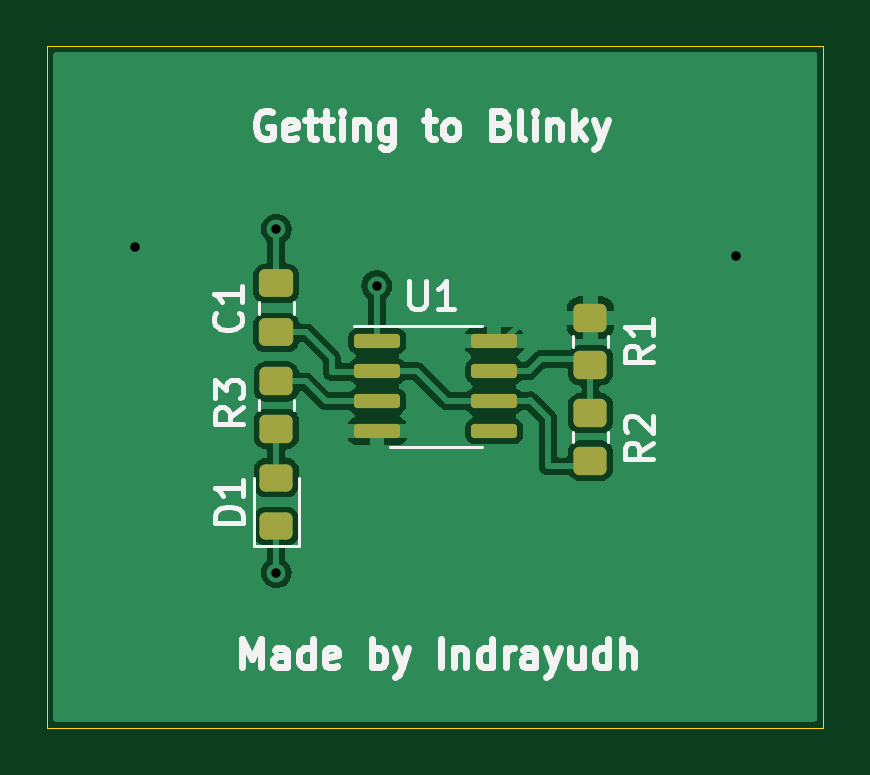
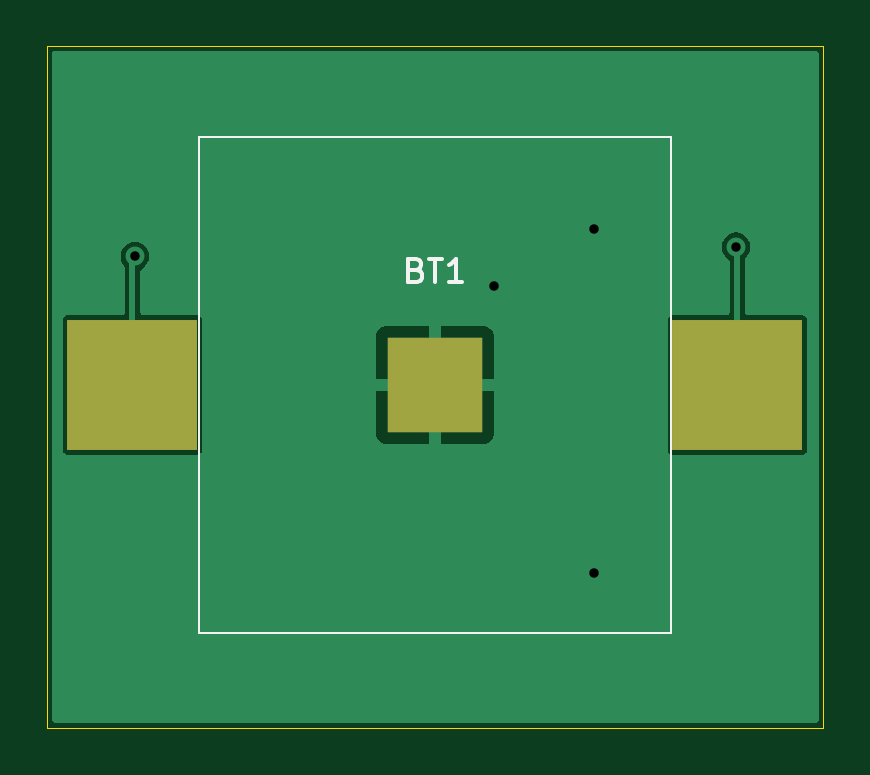
Circuit board: 10 layer files. Board 32.9 x 28.8 mm.
- bottom_copper: BlinkyProject-B_Cu.gbr (9471 bytes)
- bottom_mask: BlinkyProject-B_Mask.gbr (629 bytes)
- paste: BlinkyProject-B_Paste.gbr (624 bytes)
- bottom_silk: BlinkyProject-B_Silkscreen.gbr (1546 bytes)
- outline: BlinkyProject-Edge_Cuts.gbr (700 bytes)
- top_copper: BlinkyProject-F_Cu.gbr (47047 bytes)
- top_mask: BlinkyProject-F_Mask.gbr (2027 bytes)
- paste: BlinkyProject-F_Paste.gbr (2022 bytes)
- top_silk: BlinkyProject-F_Silkscreen.gbr (12997 bytes)
- drill: BlinkyProject.drl (406 bytes)

=== bottom_copper: BlinkyProject-B_Cu.gbr (9471 bytes, source omitted) ===
=== bottom_mask: BlinkyProject-B_Mask.gbr ===
%TF.GenerationSoftware,KiCad,Pcbnew,(6.0.11)*%
%TF.CreationDate,2023-09-04T13:57:40-04:00*%
%TF.ProjectId,BlinkyProject,426c696e-6b79-4507-926f-6a6563742e6b,rev?*%
%TF.SameCoordinates,Original*%
%TF.FileFunction,Soldermask,Bot*%
%TF.FilePolarity,Negative*%
%FSLAX46Y46*%
G04 Gerber Fmt 4.6, Leading zero omitted, Abs format (unit mm)*
G04 Created by KiCad (PCBNEW (6.0.11)) date 2023-09-04 13:57:40*
%MOMM*%
%LPD*%
G01*
G04 APERTURE LIST*
%ADD10R,5.500000X5.500000*%
%ADD11R,4.000000X4.000000*%
G04 APERTURE END LIST*
D10*
%TO.C,BT1*%
X153475000Y-121005000D03*
X179075000Y-121005000D03*
D11*
X166275000Y-121005000D03*
%TD*%
M02*

=== paste: BlinkyProject-B_Paste.gbr ===
%TF.GenerationSoftware,KiCad,Pcbnew,(6.0.11)*%
%TF.CreationDate,2023-09-04T13:57:40-04:00*%
%TF.ProjectId,BlinkyProject,426c696e-6b79-4507-926f-6a6563742e6b,rev?*%
%TF.SameCoordinates,Original*%
%TF.FileFunction,Paste,Bot*%
%TF.FilePolarity,Positive*%
%FSLAX46Y46*%
G04 Gerber Fmt 4.6, Leading zero omitted, Abs format (unit mm)*
G04 Created by KiCad (PCBNEW (6.0.11)) date 2023-09-04 13:57:40*
%MOMM*%
%LPD*%
G01*
G04 APERTURE LIST*
%ADD10R,5.500000X5.500000*%
%ADD11R,4.000000X4.000000*%
G04 APERTURE END LIST*
D10*
%TO.C,BT1*%
X153475000Y-121005000D03*
X179075000Y-121005000D03*
D11*
X166275000Y-121005000D03*
%TD*%
M02*

=== bottom_silk: BlinkyProject-B_Silkscreen.gbr ===
%TF.GenerationSoftware,KiCad,Pcbnew,(6.0.11)*%
%TF.CreationDate,2023-09-04T13:57:40-04:00*%
%TF.ProjectId,BlinkyProject,426c696e-6b79-4507-926f-6a6563742e6b,rev?*%
%TF.SameCoordinates,Original*%
%TF.FileFunction,Legend,Bot*%
%TF.FilePolarity,Positive*%
%FSLAX46Y46*%
G04 Gerber Fmt 4.6, Leading zero omitted, Abs format (unit mm)*
G04 Created by KiCad (PCBNEW (6.0.11)) date 2023-09-04 13:57:40*
%MOMM*%
%LPD*%
G01*
G04 APERTURE LIST*
%ADD10C,0.150000*%
%ADD11C,0.100000*%
%ADD12C,0.090000*%
G04 APERTURE END LIST*
D10*
%TO.C,BT1*%
X167060714Y-116133571D02*
X166917857Y-116181190D01*
X166870238Y-116228809D01*
X166822619Y-116324047D01*
X166822619Y-116466904D01*
X166870238Y-116562142D01*
X166917857Y-116609761D01*
X167013095Y-116657380D01*
X167394047Y-116657380D01*
X167394047Y-115657380D01*
X167060714Y-115657380D01*
X166965476Y-115705000D01*
X166917857Y-115752619D01*
X166870238Y-115847857D01*
X166870238Y-115943095D01*
X166917857Y-116038333D01*
X166965476Y-116085952D01*
X167060714Y-116133571D01*
X167394047Y-116133571D01*
X166536904Y-115657380D02*
X165965476Y-115657380D01*
X166251190Y-116657380D02*
X166251190Y-115657380D01*
X165108333Y-116657380D02*
X165679761Y-116657380D01*
X165394047Y-116657380D02*
X165394047Y-115657380D01*
X165489285Y-115800238D01*
X165584523Y-115895476D01*
X165679761Y-115943095D01*
D11*
X156275000Y-110505000D02*
X156275000Y-131505000D01*
D12*
X156275000Y-131505000D02*
X176275000Y-131505000D01*
D11*
X176275000Y-131505000D02*
X176275000Y-110505000D01*
X176275000Y-110505000D02*
X156275000Y-110505000D01*
%TD*%
M02*

=== outline: BlinkyProject-Edge_Cuts.gbr ===
%TF.GenerationSoftware,KiCad,Pcbnew,(6.0.11)*%
%TF.CreationDate,2023-09-04T13:57:40-04:00*%
%TF.ProjectId,BlinkyProject,426c696e-6b79-4507-926f-6a6563742e6b,rev?*%
%TF.SameCoordinates,Original*%
%TF.FileFunction,Profile,NP*%
%FSLAX46Y46*%
G04 Gerber Fmt 4.6, Leading zero omitted, Abs format (unit mm)*
G04 Created by KiCad (PCBNEW (6.0.11)) date 2023-09-04 13:57:40*
%MOMM*%
%LPD*%
G01*
G04 APERTURE LIST*
%TA.AperFunction,Profile*%
%ADD10C,0.050000*%
%TD*%
G04 APERTURE END LIST*
D10*
X149825000Y-106655000D02*
X182675000Y-106655000D01*
X182675000Y-106655000D02*
X182675000Y-135505000D01*
X182675000Y-135505000D02*
X149825000Y-135505000D01*
X149825000Y-135505000D02*
X149825000Y-106655000D01*
M02*

=== top_copper: BlinkyProject-F_Cu.gbr (47047 bytes, source omitted) ===
=== top_mask: BlinkyProject-F_Mask.gbr (2027 bytes, source withheld) ===
=== paste: BlinkyProject-F_Paste.gbr (2022 bytes, source withheld) ===
=== top_silk: BlinkyProject-F_Silkscreen.gbr (12997 bytes, source omitted) ===
=== drill: BlinkyProject.drl ===
M48
; DRILL file {KiCad (6.0.11)} date Mon Sep  4 13:57:24 2023
; FORMAT={-:-/ absolute / inch / decimal}
; #@! TF.CreationDate,2023-09-04T13:57:24-04:00
; #@! TF.GenerationSoftware,Kicad,Pcbnew,(6.0.11)
; #@! TF.FileFunction,MixedPlating,1,2
FMAT,2
INCH
; #@! TA.AperFunction,Plated,PTH,ViaDrill
T1C0.0157
%
G90
G05
T1
X6.0443Y-4.5337
X6.2805Y-4.5041
X6.2805Y-5.077
X6.4478Y-4.5986
X7.0463Y-4.5494
T0
M30

